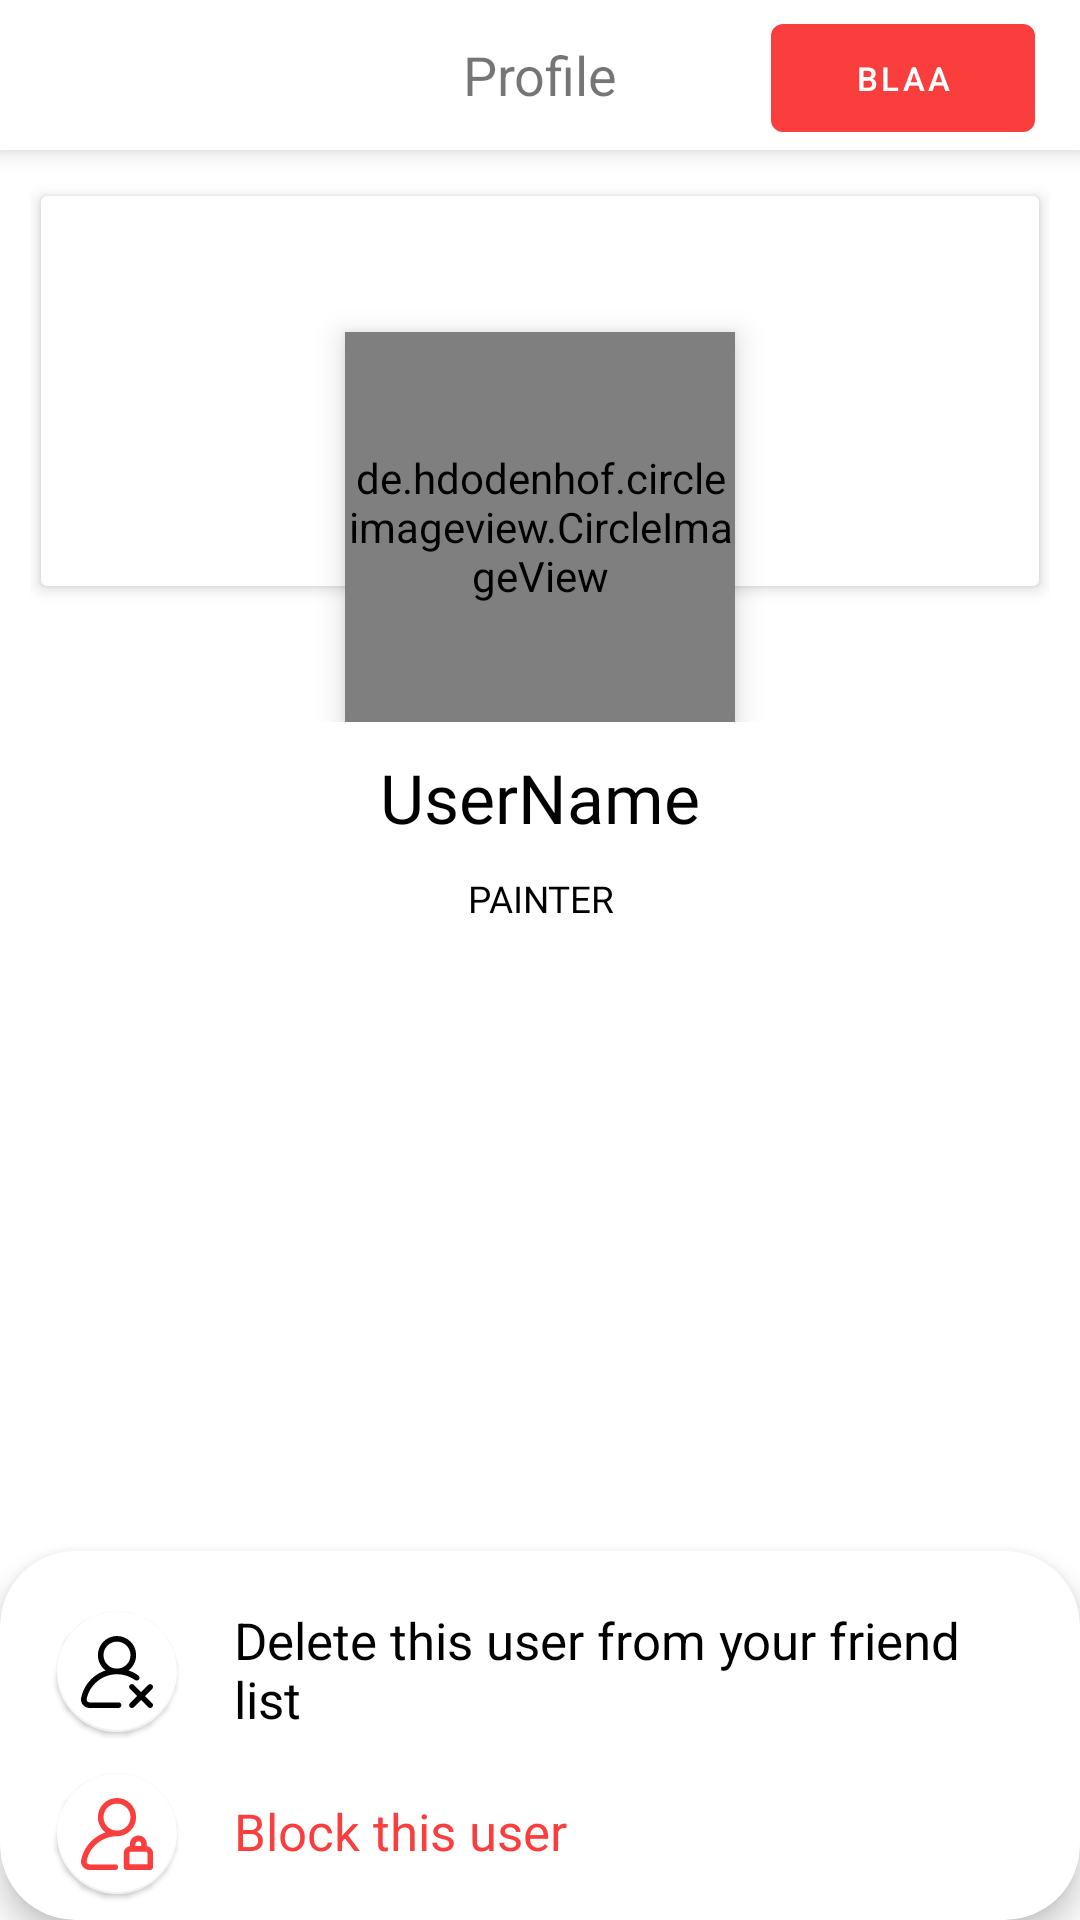

Reconstruct the res/layout file that produces this screen, plus the resources it refers to.
<!-- AndroidManifest.xml: application theme AppTheme -->
<!-- res/layout/fragement_guest_profile.xml -->
<?xml version="1.0" encoding="utf-8"?>
<androidx.coordinatorlayout.widget.CoordinatorLayout xmlns:android="http://schemas.android.com/apk/res/android"
    xmlns:tools="http://schemas.android.com/tools"
    android:layout_width="match_parent"
    android:layout_height="match_parent"
    xmlns:app="http://schemas.android.com/apk/res-auto"
    tools:context=".Controllers.Fragments.ProfileGuestPage">

    
    <TextView
        android:id="@+id/fullscreen_content"
        android:layout_width="match_parent"
        android:layout_height="match_parent"
        android:gravity="center"
        android:keepScreenOn="true"
        android:textColor="#33b5e5"
        android:textSize="50sp"
        android:textStyle="bold" />

    
    <LinearLayout
        android:layout_width="match_parent"
        android:layout_height="match_parent"
        android:orientation="vertical"
        android:fitsSystemWindows="true">

        <FrameLayout
            android:layout_width="match_parent"
            android:layout_height="wrap_content"
            android:elevation="5dp"
            android:background="@color/M_colorWhite"
            android:orientation="horizontal">

            <ImageView
                android:id="@+id/likes_fragement_back_arrow"
                android:layout_width="50dp"
                android:layout_height="50dp"
                android:layout_gravity="top|left|start"
                android:background="?android:attr/selectableItemBackground"
                android:src="@drawable/back_arraw_icon"
                android:scaleType="centerInside"/>

            <TextView
                android:layout_width="match_parent"
                android:layout_height="wrap_content"
                android:text="Profile"
                android:textSize="18dp"
                android:gravity="center"
                android:layout_gravity="center"/>


            <com.google.android.material.button.MaterialButton
                android:id="@+id/guest_profile_relationState_button"
                android:layout_width="wrap_content"
                android:layout_height="wrap_content"
                android:layout_gravity="right|bottom"
                android:layout_marginRight="15dp"
                android:text="blaa"
                app:elevation="0dp"
                android:elevation="0dp"
                android:textSize="11dp"
                app:backgroundTint="@color/M_errorRed"
                app:iconSize="22dp"
                app:iconTint="@color/M_colorWhite" />


        </FrameLayout>
        <androidx.coordinatorlayout.widget.CoordinatorLayout
            android:layout_width="match_parent"
            android:layout_height="0dp"
            android:padding="10dp"
            android:layout_weight="4.5">

            <androidx.cardview.widget.CardView
                android:id="@+id/profile_guest_first_card"
                android:layout_width="match_parent"
                android:layout_height="match_parent"
                app:cardElevation="3dp"
                app:cardUseCompatPadding="true"
                android:layout_marginBottom="40dp">

                <ImageView
                    android:id="@+id/guestprofile_userCoverImg"
                    android:layout_width="match_parent"
                    android:layout_height="180dp"
                    android:src="@drawable/absurd_design_thinking"
                    android:scaleType="centerInside"/>

            </androidx.cardview.widget.CardView>

            <de.hdodenhof.circleimageview.CircleImageView
                android:id="@+id/guestprofile_userImg"
                android:layout_width="130dp"
                android:layout_height="130dp"
                app:layout_anchor="@id/profile_guest_first_card"
                app:layout_anchorGravity="bottom|center_horizontal"
                android:layout_gravity="center|bottom"
                android:scaleType="centerCrop"
                android:elevation="6dp"
                app:civ_border_color="@color/M_colorBlackDark"
                app:civ_border_width="2dp"
                />


        </androidx.coordinatorlayout.widget.CoordinatorLayout>

        <LinearLayout
            android:layout_width="match_parent"
            android:layout_height="0dp"
            android:layout_weight="2"
            android:orientation="vertical">

            <FrameLayout
                android:layout_width="match_parent"
                android:layout_height="wrap_content"
                android:orientation="horizontal">

                <TextView
                    android:id="@+id/guestprofile_userName"
                    android:layout_width="match_parent"
                    android:layout_height="wrap_content"
                    android:layout_gravity="left"
                    android:fontFamily="@font/comfortaa"
                    android:gravity="center"
                    android:text="UserName"
                    android:textColor="@color/M_colorBlackDark"
                    android:textSize="11pt" />



            </FrameLayout>

            <FrameLayout
                android:layout_width="match_parent"
                android:layout_height="wrap_content">

            <TextView
                android:layout_width="match_parent"
                android:layout_height="wrap_content"
                android:layout_gravity="left"
                android:layout_marginTop="10dp"
                android:fontFamily="@font/roboto_medium"
                android:gravity="center"
                android:text="PAINTER"
                android:textColor="@color/M_colorBlackDark"
                android:textSize="6pt" />

            </FrameLayout>
        </LinearLayout>


        <LinearLayout
            android:layout_width="match_parent"
            android:layout_marginTop="10dp"
            android:layout_height="0dp"
            android:layout_weight="6.5"
            android:orientation="vertical">




            <androidx.recyclerview.widget.RecyclerView
                android:id="@+id/likes_fragement_recyclerView"
                android:layout_width="match_parent"
                android:layout_height="match_parent"
                android:orientation="vertical"/>




        </LinearLayout>

    </LinearLayout>

    <include layout="@layout/profile_user_to_user_relationstate_bottomsheet"/>

</androidx.coordinatorlayout.widget.CoordinatorLayout>
<!-- res/layout/profile_user_to_user_relationstate_bottomsheet.xml (included above) -->
<?xml version="1.0" encoding="utf-8"?>
<androidx.cardview.widget.CardView
    android:id="@+id/user_To_user_setting_state_CardView"
    android:layout_width="match_parent"
    android:layout_height="wrap_content"
    app:cardElevation="6dp"
    app:cardBackgroundColor="@color/M_colorWhite"
    app:cardCornerRadius="25dp"
    xmlns:android="http://schemas.android.com/apk/res/android"
    xmlns:app="http://schemas.android.com/apk/res-auto"
    app:layout_behavior="com.google.android.material.bottomsheet.BottomSheetBehavior"
    app:behavior_hideable="true"
    android:visibility="visible">

    <LinearLayout

        android:layout_width="match_parent"
        android:layout_height="wrap_content"
        android:layout_marginTop="5dp"
        android:layout_marginBottom="5dp"
        android:orientation="vertical">


        <LinearLayout
            android:layout_width="match_parent"
            android:layout_height="match_parent"
            android:paddingHorizontal="15dp"
            android:layout_marginTop="10dp"
            android:orientation="horizontal">

            <com.google.android.material.floatingactionbutton.FloatingActionButton
                android:layout_width="wrap_content"
                android:layout_height="wrap_content"
                android:layout_marginTop="1dp"
                app:srcCompat="@drawable/remove_user"
                android:layout_gravity="center"
                app:fabSize="mini"
                app:elevation="1dp"
                android:layout_marginRight="15dp"
                app:backgroundTint="@color/M_colorWhite" />

                <TextView
                    android:id="@+id/delete_or_cancel_user_tv"
                    android:layout_width="wrap_content"
                    android:layout_height="wrap_content"
                    android:text="Delete this user from your friend list"
                    android:layout_gravity="center"
                    android:textStyle="normal"
                    android:textColor="@color/M_colorBlackDark"
                    android:background="?android:attr/selectableItemBackground"
                    android:textSize="17dp"/>

        </LinearLayout>


        <LinearLayout
            android:layout_width="match_parent"
            android:layout_height="match_parent"
            android:paddingHorizontal="15dp"
            android:layout_marginTop="5dp"
            android:orientation="horizontal">

            <com.google.android.material.floatingactionbutton.FloatingActionButton
                android:layout_width="wrap_content"
                android:layout_height="wrap_content"
                android:layout_marginTop="1dp"
                app:srcCompat="@drawable/block_user"
                android:layout_gravity="center"
                app:rippleColor="@color/M_errorRed"
                app:fabSize="mini"
                app:tint="@color/M_errorRed"
                android:layout_marginRight="15dp"
                app:elevation="1dp"
                app:backgroundTint="@color/M_colorWhite" />

            <TextView
                android:id="@+id/block_user_tv"
                android:layout_width="wrap_content"
                android:layout_height="wrap_content"
                android:text="Block this user"
                android:textColor="@color/M_errorRed"
                android:layout_gravity="center"
                android:textStyle="normal"
                android:background="?android:attr/selectableItemBackground"
                android:textSize="17dp"/>

        </LinearLayout>
    </LinearLayout>
</androidx.cardview.widget.CardView>
<!-- resources referenced by this layout -->
<resources>
  <color name="M_colorBlackDark">#000000</color>
  <color name="M_colorWhite">#FFFFFF</color>
  <color name="M_errorRed">#FA3E3E</color>
  <!-- drawable block_user (drawable) -->
  <vector android:autoMirrored="true" android:height="18dp"
      android:viewportHeight="512" android:viewportWidth="512"
      android:width="18dp" xmlns:android="http://schemas.android.com/apk/res/android">
      <path android:fillColor="#FF000000" android:pathData="m244,472h-183.309c-8.535,0 -13.688,-4.766 -15.996,-7.605 -3.992,-4.906 -5.535,-11.289 -4.238,-17.52 20.77,-99.762 108.813,-172.617 210.445,-174.98 1.691,0.063 3.391,0.105 5.098,0.105 74.988,0 136,-61.012 136,-136s-61.012,-136 -136,-136c-74.992,0 -136,61.012 -136,136 0,44.508 21.492,84.094 54.645,108.918 -30.371,9.996 -58.871,25.547 -83.816,46.063 -45.73,37.617 -77.527,90.086 -89.531,147.742 -3.762,18.066 0.746,36.621 12.363,50.906 11.559,14.219 28.703,22.371 47.031,22.371h183.309c11.047,0 20,-8.953 20,-20s-8.953,-20 -20,-20zM160,136c0,-52.934 43.066,-96 96,-96s96,43.066 96,96c0,52.176 -41.84,94.758 -93.727,95.973 -0.746,-0.086 -1.504,-0.141 -2.273,-0.141 -1.563,0 -3.129,0.023 -4.688,0.051 -50.766,-2.453 -91.313,-44.52 -91.313,-95.883zM467.984,342.355v-16.371c0,-32.523 -26.918,-58.984 -60,-58.984 -33.086,0 -60,26.461 -60,58.984v16.375c-24.742,2.984 -43.984,24.094 -43.984,49.625v100c0,11.047 8.953,20 20,20h168c11.047,0 20,-8.953 20,-20v-100c0,-25.543 -19.258,-46.66 -44.016,-49.629zM407.984,307c11.027,0 20,8.52 20,18.984v16h-40v-16c0,-10.465 8.969,-18.984 20,-18.984zM472,471.984h-128v-80c0,-5.512 4.484,-10 10,-10h108c5.512,0 10,4.488 10,10zM472,471.984"/>
  </vector>
  <!-- drawable remove_user (drawable) -->
  <vector android:autoMirrored="true" android:height="18dp"
      android:viewportHeight="512" android:viewportWidth="512"
      android:width="18dp" xmlns:android="http://schemas.android.com/apk/res/android">
      <path android:fillColor="#fa3e3e" android:pathData="M407.672,280.596c-21.691,-15.587 -45.306,-27.584 -70.182,-35.778C370.565,219.986 392,180.449 392,136C392,61.01 330.991,0 256,0S120,61.01 120,136c0,44.504 21.488,84.084 54.633,108.911c-30.368,9.998 -58.863,25.555 -83.803,46.069c-45.732,37.617 -77.529,90.086 -89.532,147.743c-3.762,18.066 0.745,36.622 12.363,50.908C25.222,503.847 42.365,512 60.693,512H267c11.046,0 20,-8.954 20,-20c0,-11.046 -8.954,-20 -20,-20H60.693c-8.538,0 -13.689,-4.766 -15.999,-7.606c-3.989,-4.905 -5.533,-11.29 -4.236,-17.519c20.756,-99.695 108.691,-172.521 210.24,-174.977c1.759,0.068 3.526,0.102 5.302,0.102c1.788,0 3.569,-0.035 5.341,-0.104c44.466,1.052 86.883,15.236 122.988,41.182c8.969,6.446 21.467,4.399 27.913,-4.569C418.688,299.539 416.642,287.042 407.672,280.596zM260.869,231.878c-1.621,-0.03 -3.244,-0.045 -4.869,-0.045c-1.614,0 -3.228,0.016 -4.84,0.046C200.465,229.35 160,187.312 160,136c0,-52.935 43.065,-96 96,-96s96,43.065 96,96C352,187.302 311.55,229.334 260.869,231.878z"/>
      <path android:fillColor="#fa3e3e" android:pathData="M455.285,427l50.857,-50.857c7.811,-7.811 7.811,-20.475 0,-28.285c-7.811,-7.811 -20.474,-7.811 -28.284,0L427,398.715l-50.858,-50.858c-7.811,-7.811 -20.474,-7.811 -28.284,0c-7.81,7.811 -7.811,20.475 0,28.285L398.715,427l-50.857,50.857c-7.811,7.811 -7.811,20.475 0,28.285C351.763,510.048 356.881,512 362,512c5.119,0 10.237,-1.952 14.142,-5.857L427,455.285l50.858,50.858C481.763,510.048 486.881,512 492,512c5.119,0 10.237,-1.952 14.142,-5.857c7.811,-7.811 7.811,-20.475 0,-28.285L455.285,427z"/>
  </vector>
  <style name="AppTheme" parent="Theme.MaterialComponents.Light.NoActionBar">
          
          <item name="colorPrimary">@color/colorPrimary</item>
          <item name="colorPrimaryDark">@color/colorPrimaryDark</item>
          <item name="colorAccent">@color/colorAccent</item>
      </style>
  <color name="colorPrimary">#6200EE</color>
  <color name="colorPrimaryDark">#3700B3</color>
  <color name="colorAccent">#03DAC5</color>
</resources>
